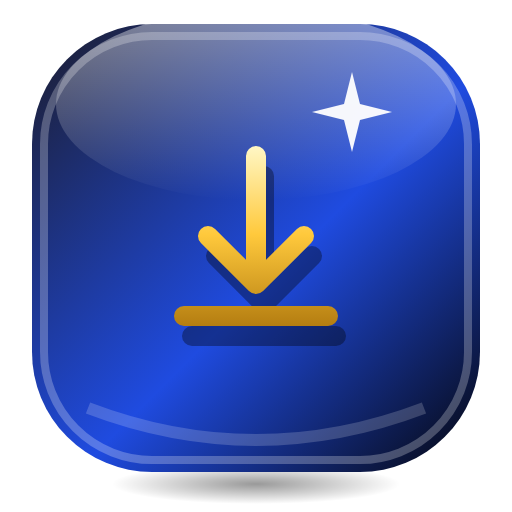
t = 0.00 s
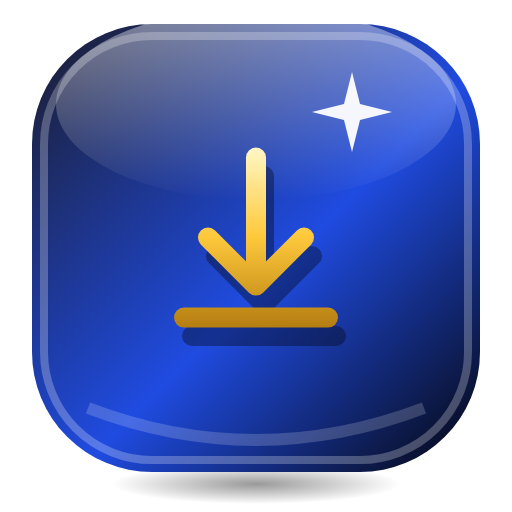
t = 0.26 s
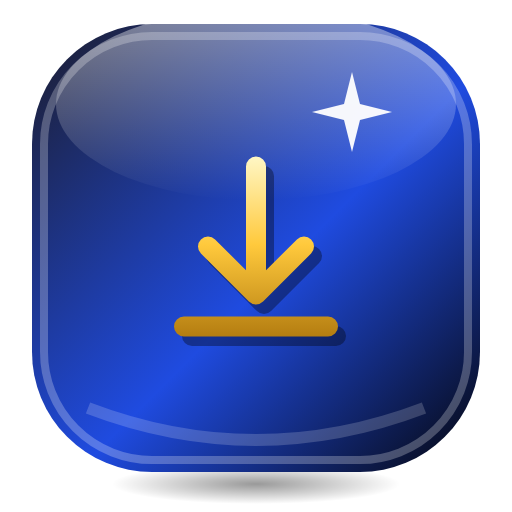
t = 0.79 s
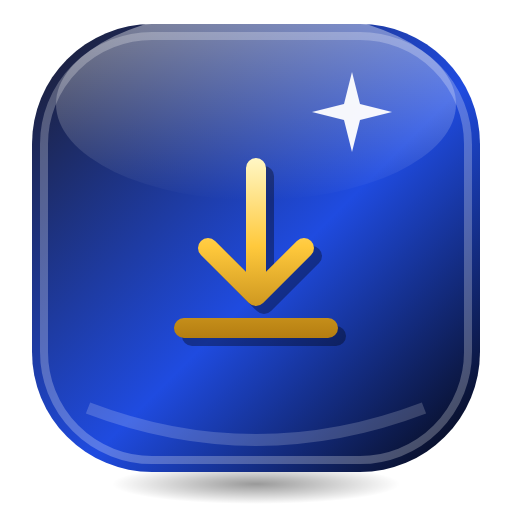
t = 1.05 s
t = 1.31 s: frame unchanged from t = 0.79 s, image omitted
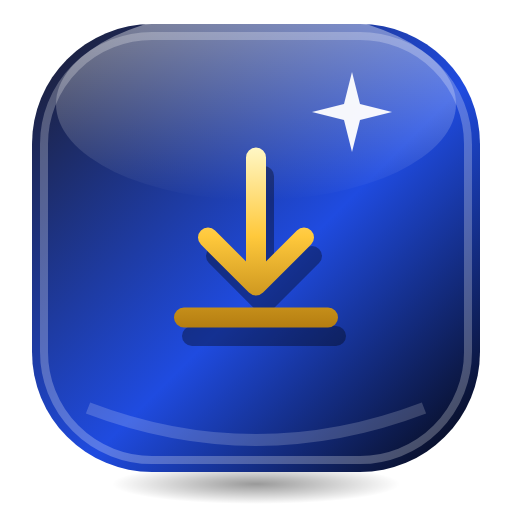
t = 1.84 s

The animated SVG that drew these frames (rendered in a browser with its animation timeline set to each time). Animation: 1 SMIL element (animateTransform=1); one cycle of 2.10 s, repeats indefinitely.

<svg xmlns="http://www.w3.org/2000/svg" viewBox="0 0 128 128" width="128" height="128">
<defs>
<linearGradient id="p" x1="0" y1="0" x2="1" y2="1"><stop offset="0" stop-color="#1C1C2B"/><stop offset="0.55" stop-color="#1F4BE0"/><stop offset="1" stop-color="#05050A"/></linearGradient>
<linearGradient id="a" gradientUnits="userSpaceOnUse" x1="0" y1="8" x2="0" y2="56"><stop offset="0" stop-color="#FFF6C2"/><stop offset="0.45" stop-color="#FFC93C"/><stop offset="1" stop-color="#A9720A"/></linearGradient>
<linearGradient id="h" x1="0" y1="0" x2="0" y2="1"><stop offset="0" stop-color="#FFFFFF" stop-opacity="0.9"/><stop offset="1" stop-color="#FFFFFF" stop-opacity="0"/></linearGradient>
<radialGradient id="s"><stop offset="0" stop-color="#000" stop-opacity="0.4"/><stop offset="1" stop-color="#000" stop-opacity="0"/></radialGradient>
</defs>

<ellipse cx="64" cy="121" rx="36" ry="5" fill="url(#s)"/>
<rect x="8" y="6" width="112" height="112" rx="30" fill="url(#p)"/>
<rect x="11" y="9" width="106" height="106" rx="27" fill="none" stroke="#FFFFFF" stroke-opacity="0.25" stroke-width="2"/>
<ellipse cx="64" cy="26" rx="50" ry="24" fill="url(#h)" opacity="0.5"/>
<path d="M22 102 Q64 118 106 102" fill="none" stroke="#FFFFFF" stroke-opacity="0.18" stroke-width="3"/>
<path d="M88 18 L90 26 L98 28 L90 30 L88 38 L86 30 L78 28 L86 26 Z" fill="#FFFFFF" opacity="0.95"/>
<g transform="translate(64 62)"><g><g transform="translate(-32 -32)">
<g transform="translate(2 4)" opacity="0.35"><path d="M32 10 V40 M20 30 L32 42 L44 30 M14 50 H50" fill="none" stroke="#000000" stroke-width="5" stroke-linecap="round" stroke-linejoin="round"/></g><g transform="translate(32 32)"><g><animateTransform attributeName="transform" type="translate" values="0 -1;0 2;0 -1" dur="2.1s" repeatCount="indefinite" calcMode="spline" keySplines="0.42 0 0.58 1;0.42 0 0.58 1"/><g transform="translate(-32 -32)">
<path d="M32 10 V40 M20 30 L32 42 L44 30 M14 50 H50" fill="none" stroke="url(#a)" stroke-width="5" stroke-linecap="round" stroke-linejoin="round"/>
</g></g></g></g></g></g>
</svg>
